Run: headless pygame with SDL's dummy video driver; simulated clock (each Clock.tick advances the game by its frame time, no real sleeping); random seed 0; keys injected as events and as key.get_pressed() state; no mouse input.
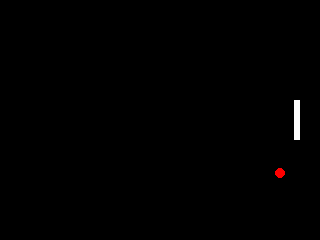
Frame 1 of 4 · flips 1–60 · no input
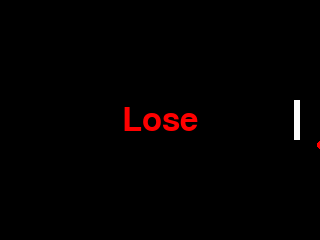
Frame 2 of 4 · flips 61–180 · tapped SPACE, RETURN · held RIGHT (→), D
Frame 3 of 4 · flips 181–300 · held DOWN (↓), S · screen unchanged from frame 2, image omitted
Frame 4 of 4 · flips 301–420 · held LEFT (←), A, UP (↑), W · screen unchanged from frame 3, image omitted

The pygame program that drew these frames:

import pygame

# Pygame 초기화 및 QVGA 화면 설정
pygame.init()
screen = pygame.display.set_mode((320, 240))  # QVGA 해상도
clock = pygame.time.Clock()
font = pygame.font.SysFont(None, 48)

# Paddle 변수 설정
paddle_width = 6
paddle_height = 40
paddle_x = 320 - paddle_width - 20  # 오른쪽 가장자리에서 20px 안쪽
paddle_y = 100
paddle_speed = 3

# Ball 변수 설정
ball_radius = 5
ball_x = 160
ball_y = 120
ball_speed_x = +2      # 공을 오른쪽으로 시작
ball_speed_y = -2      # 위쪽으로 발사
gravity = 0.2          # 포물선 궤적을 만들 중력 가속도
restitution = 0.8     # 바닥/천장 충돌 시 반사 탄성 계수

# Lose 상태
lose = False

# 게임 루프 시작
running = True
while running:
    for event in pygame.event.get():
        if event.type == pygame.QUIT:
            running = False

        # 패배 상태에서 스페이스바로 재시작
        if lose and event.type == pygame.KEYDOWN:
            if event.key == pygame.K_SPACE:
                ball_x = 160
                ball_y = 120
                ball_speed_x = +2
                ball_speed_y = -2
                lose = False

    if not lose:
        # 키 입력 처리
        keys = pygame.key.get_pressed()
        if keys[pygame.K_UP]:
            paddle_y -= paddle_speed
        if keys[pygame.K_DOWN]:
            paddle_y += paddle_speed

        # Paddle 위치 제한
        if paddle_y < 0:
            paddle_y = 0
        if paddle_y > 240 - paddle_height:
            paddle_y = 240 - paddle_height

        # 공 위치 업데이트
        ball_x += ball_speed_x
        ball_y += ball_speed_y
        ball_speed_y += gravity  # 중력 효과 적용

        # Paddle 충돌 감지
        if (paddle_x < ball_x + ball_radius < paddle_x + paddle_width) and \
           (paddle_y < ball_y < paddle_y + paddle_height):
            ball_speed_x = -abs(ball_speed_x)  # 왼쪽으로 튕기기
            ball_speed_y = -abs(ball_speed_y)  # 위로 튕기기

        # 바닥에 닿았을 때
        if ball_y + ball_radius > 240:
            ball_y = 240 - ball_radius
            ball_speed_y = -abs(ball_speed_y) * restitution  # 아래에서 위로 튕김

        # 천장에 닿았을 때
        if ball_y - ball_radius < 0:
            ball_y = ball_radius
            ball_speed_y = abs(ball_speed_y) * restitution

        # 왼쪽 벽 충돌
        if ball_x - ball_radius < 0:
            ball_x = ball_radius
            ball_speed_x = abs(ball_speed_x)  # 오른쪽으로 튕김

        # 오른쪽 벽 넘어가면 게임 오버
        if ball_x > 320:
            lose = True

    # 화면 렌더링
    screen.fill((0, 0, 0))  # 배경
    pygame.draw.rect(screen, (255, 255, 255), (paddle_x, paddle_y, paddle_width, paddle_height))  # Paddle
    pygame.draw.circle(screen, (255, 0, 0), (int(ball_x), int(ball_y)), ball_radius)  # Ball

    # 패배 시 메시지 출력
    if lose:
        text = font.render('Lose', True, (255, 0, 0))
        text_rect = text.get_rect(center=(160, 120))
        screen.blit(text, text_rect)

    pygame.display.flip()
    clock.tick(60)  # FPS

pygame.quit()
